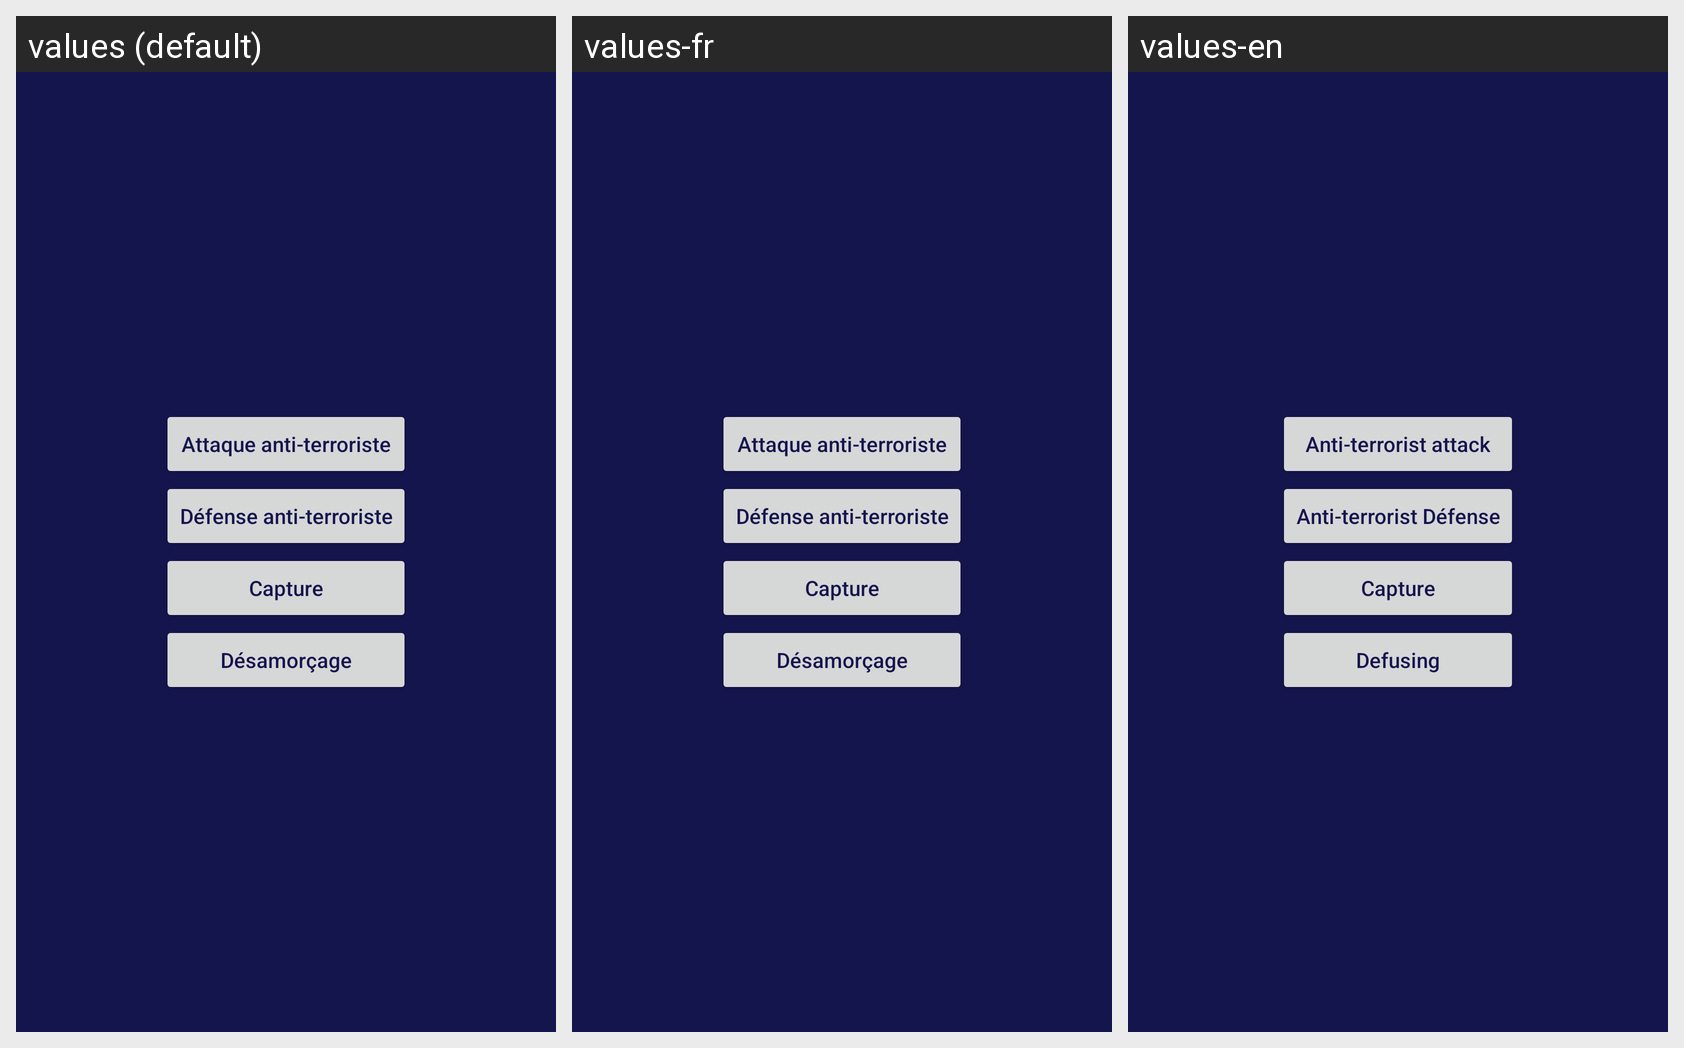

Translations of the strings shown on this Android screen, per locale in the grid:
Android screen res/layout/content_quickmatch.xml rendered under 3 locales, left to right: values (default), values-fr, values-en. Device: Nexus 5 (rendered at 1080×1920; each locale shown at half size, 540×960, under a caption strip naming it); theme AppTheme.
Strings drawn on this screen, with the default value and each locale's value (text and hints the layout hard-codes, and strings that could not be matched under every locale, appear in the picture but are not listed):

mod1
  values: Attaque anti-terroriste
  values-fr: Attaque anti-terroriste
  values-en: Anti-terrorist attack

mod2
  values: Défense anti-terroriste
  values-fr: Défense anti-terroriste
  values-en: Anti-terrorist Défense

mod3
  values: Capture
  values-fr: Capture
  values-en: Capture

mod4
  values: Désamorçage
  values-fr: Désamorçage
  values-en: Defusing
